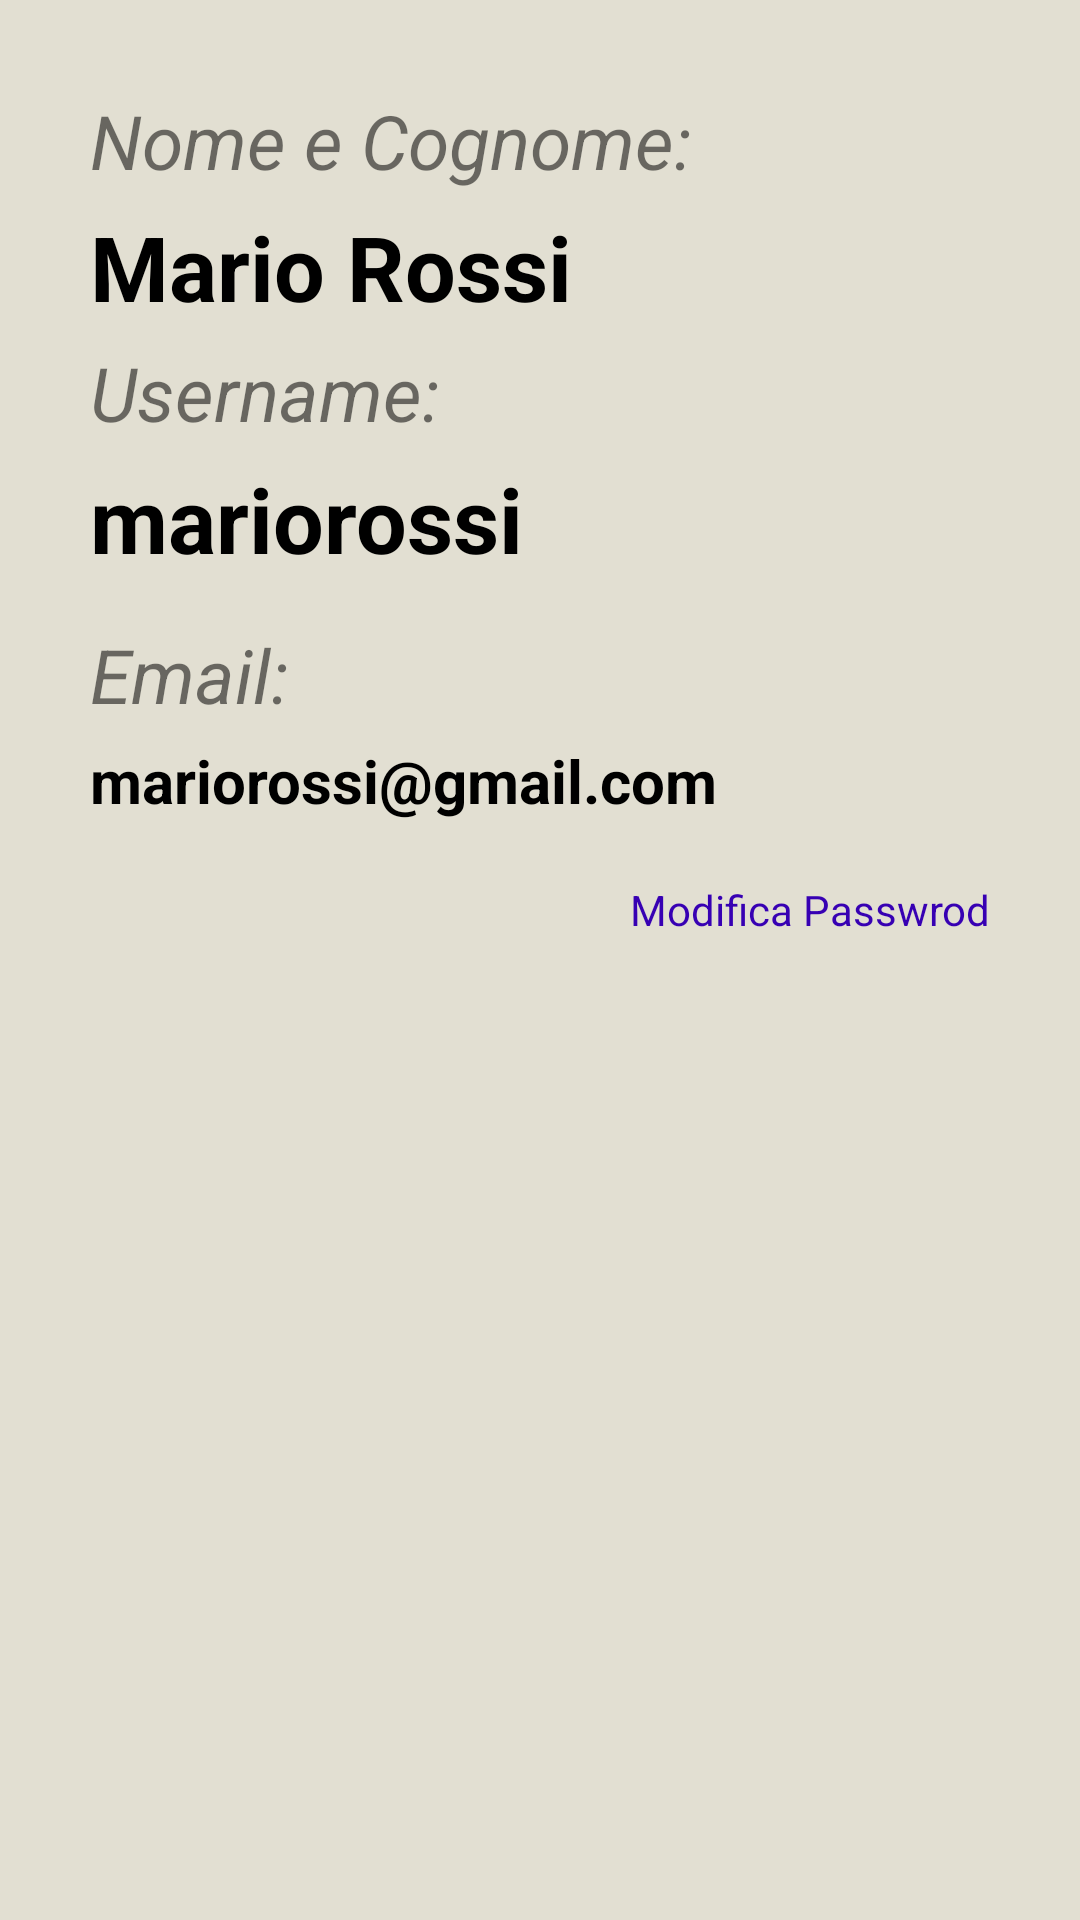

Android layout source for this screen:
<!-- AndroidManifest.xml: application theme Theme.Timers -->
<!-- res/layout/fragment_profile.xml -->
<?xml version="1.0" encoding="utf-8"?>
<androidx.constraintlayout.widget.ConstraintLayout
    xmlns:android="http://schemas.android.com/apk/res/android"
    xmlns:tools="http://schemas.android.com/tools"
    xmlns:app="http://schemas.android.com/apk/res-auto"
    android:layout_width="match_parent"
    android:layout_height="match_parent"
    android:orientation="vertical"
    android:padding="30dp"
    android:background="@color/background"
    tools:context=".fragments.ProfileFragment">

    <TextView
        android:id="@+id/tv_title_email"
        android:layout_width="wrap_content"
        android:layout_height="wrap_content"
        android:text="Email:"
        android:textSize="25dp"
        android:textStyle="italic"
        app:layout_constraintTop_toBottomOf="@id/tv_username"
        app:layout_constraintStart_toStartOf="parent"
        android:layout_marginTop="15dp" />

    <TextView
        android:id="@+id/tv_email"
        android:layout_width="wrap_content"
        android:layout_height="wrap_content"
        android:text="mariorossi@gmail.com"
        android:textColor="@color/black"
        android:textSize="20dp"
        android:textStyle="bold"
        app:layout_constraintTop_toBottomOf="@id/tv_title_email"
        app:layout_constraintStart_toStartOf="parent"
        android:layout_marginTop="5dp"/>

    <TextView
        android:id="@+id/tv_title_name_and_surname"
        android:layout_width="wrap_content"
        android:layout_height="wrap_content"
        android:text="Nome e Cognome:"
        android:textSize="25dp"
        android:textStyle="italic"
        app:layout_constraintTop_toTopOf="parent"
        app:layout_constraintStart_toStartOf="parent" />

    <TextView
        android:id="@+id/tv_name_and_surname"
        android:layout_width="wrap_content"
        android:layout_height="wrap_content"
        android:text="Mario Rossi"
        android:textColor="@color/black"
        android:textSize="30dp"
        android:textStyle="bold"
        app:layout_constraintTop_toBottomOf="@id/tv_title_name_and_surname"
        app:layout_constraintStart_toStartOf="parent"
        android:layout_marginTop="5dp"/>

    <TextView
        android:id="@+id/tv_title_username"
        android:layout_width="wrap_content"
        android:layout_height="wrap_content"
        android:text="Username:"
        android:textSize="25dp"
        android:textStyle="italic"
        app:layout_constraintTop_toBottomOf="@id/tv_name_and_surname"
        app:layout_constraintStart_toStartOf="parent"
        android:layout_marginTop="5dp"/>

    <TextView
        android:id="@+id/tv_username"
        android:layout_width="wrap_content"
        android:layout_height="wrap_content"
        android:text="mariorossi"
        android:textColor="@color/black"
        android:textSize="30dp"
        android:textStyle="bold"
        app:layout_constraintTop_toBottomOf="@id/tv_title_username"
        app:layout_constraintStart_toStartOf="parent"
        android:layout_marginTop="5dp"/>


    <TextView
        android:id="@+id/tv_modifica_password"
        android:layout_width="match_parent"
        android:layout_height="wrap_content"
        android:text="Modifica Passwrod"
        android:textColor="@color/blue_500"
        android:textAlignment="textEnd"
        android:layout_marginTop="20dp"
        app:layout_constraintStart_toStartOf="parent"
        app:layout_constraintTop_toBottomOf="@+id/tv_email" />

</androidx.constraintlayout.widget.ConstraintLayout>
<!-- resources referenced by this layout -->
<resources>
  <color name="background">#E2DFD2</color>
  <color name="black">#FF000000</color>
  <color name="blue_500">#FF3700B3</color>
  <style name="Theme.Timers" parent="Theme.MaterialComponents.DayNight.DarkActionBar">
          
          <item name="colorPrimary">@color/blue_500</item>
          <item name="colorPrimaryVariant">@color/purple_700</item>
          <item name="colorOnPrimary">@color/white</item>
          
          <item name="colorSecondary">@color/blue_500</item>
          <item name="colorSecondaryVariant">@color/blue_500</item>
          <item name="colorOnSecondary">@color/black</item>
          
          <item name="android:statusBarColor" tools:targetApi="l">?attr/colorPrimaryVariant</item>
          
      </style>
  <color name="purple_700">#FF3700B3</color>
  <color name="white">#FFFFFFFF</color>
</resources>
